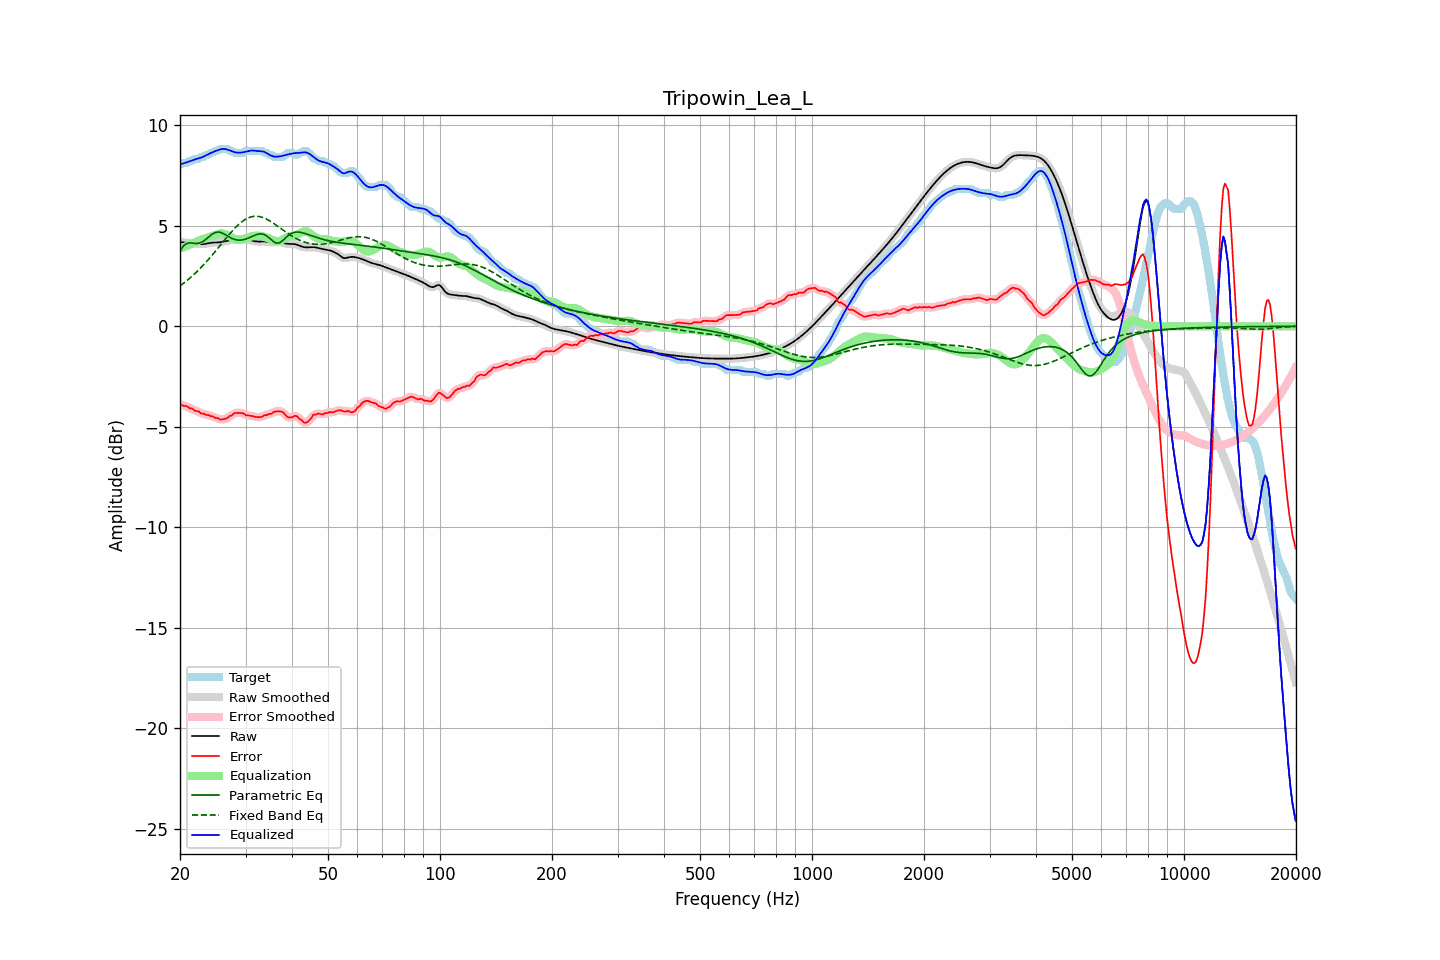

The table this chart was drawn from, first rows:
frequency, raw, error, smoothed, error_smoothed, equalization, parametric_eq, fixed_band_eq, equalized_raw, equalized_smoothed, target
20.00, 4.18, -3.85, 4.18, -3.87, 3.87, 3.74, 2.01, 8.05, 8.05, 8.04
20.20, 4.18, -3.90, 4.18, -3.90, 3.90, 3.86, 2.07, 8.08, 8.08, 8.09
20.40, 4.18, -3.96, 4.18, -3.93, 3.93, 3.98, 2.13, 8.11, 8.10, 8.14
20.61, 4.17, -3.97, 4.17, -3.96, 3.96, 4.05, 2.20, 8.13, 8.13, 8.14
20.81, 4.16, -3.97, 4.17, -3.99, 3.99, 4.12, 2.26, 8.16, 8.16, 8.14
21.02, 4.16, -4.02, 4.16, -4.02, 4.03, 4.14, 2.32, 8.19, 8.19, 8.18
21.23, 4.16, -4.08, 4.16, -4.05, 4.06, 4.16, 2.39, 8.22, 8.22, 8.24
21.44, 4.15, -4.08, 4.15, -4.09, 4.09, 4.15, 2.46, 8.25, 8.25, 8.24
21.66, 4.14, -4.11, 4.14, -4.13, 4.13, 4.14, 2.53, 8.27, 8.27, 8.26
21.87, 4.14, -4.19, 4.13, -4.17, 4.17, 4.13, 2.61, 8.30, 8.30, 8.33
22.09, 4.12, -4.21, 4.12, -4.20, 4.20, 4.12, 2.68, 8.33, 8.33, 8.34
22.31, 4.11, -4.23, 4.11, -4.24, 4.24, 4.13, 2.76, 8.35, 8.35, 8.34
22.54, 4.10, -4.25, 4.10, -4.27, 4.28, 4.14, 2.84, 8.37, 8.37, 8.35
22.76, 4.09, -4.33, 4.09, -4.31, 4.31, 4.17, 2.92, 8.40, 8.40, 8.42
22.99, 4.09, -4.35, 4.09, -4.34, 4.34, 4.21, 3.00, 8.42, 8.42, 8.44
23.22, 4.10, -4.35, 4.10, -4.37, 4.36, 4.27, 3.09, 8.46, 8.46, 8.44
23.45, 4.11, -4.41, 4.11, -4.39, 4.39, 4.32, 3.17, 8.50, 8.50, 8.52
23.69, 4.13, -4.41, 4.13, -4.41, 4.41, 4.39, 3.26, 8.54, 8.54, 8.54
23.92, 4.14, -4.42, 4.14, -4.44, 4.44, 4.46, 3.35, 8.58, 8.58, 8.57
24.16, 4.16, -4.47, 4.15, -4.45, 4.46, 4.52, 3.45, 8.62, 8.62, 8.63
24.40, 4.16, -4.47, 4.16, -4.48, 4.49, 4.59, 3.54, 8.66, 8.66, 8.64
24.65, 4.17, -4.50, 4.17, -4.52, 4.52, 4.63, 3.64, 8.69, 8.69, 8.67
24.89, 4.17, -4.56, 4.17, -4.54, 4.55, 4.67, 3.73, 8.72, 8.72, 8.73
25.14, 4.17, -4.56, 4.17, -4.58, 4.58, 4.68, 3.83, 8.75, 8.75, 8.74
25.39, 4.18, -4.59, 4.18, -4.61, 4.60, 4.69, 3.93, 8.78, 8.78, 8.77
25.65, 4.19, -4.65, 4.19, -4.62, 4.61, 4.68, 4.03, 8.80, 8.80, 8.84
25.91, 4.20, -4.63, 4.20, -4.63, 4.62, 4.65, 4.12, 8.82, 8.82, 8.84
26.16, 4.22, -4.62, 4.22, -4.63, 4.61, 4.61, 4.22, 8.83, 8.83, 8.84
26.43, 4.23, -4.60, 4.23, -4.61, 4.59, 4.57, 4.32, 8.83, 8.83, 8.84
26.69, 4.25, -4.59, 4.25, -4.57, 4.56, 4.52, 4.42, 8.81, 8.81, 8.84
26.96, 4.26, -4.53, 4.26, -4.53, 4.52, 4.48, 4.51, 8.78, 8.78, 8.80
27.23, 4.28, -4.46, 4.28, -4.48, 4.48, 4.43, 4.61, 8.75, 8.75, 8.74
27.50, 4.29, -4.44, 4.29, -4.42, 4.43, 4.39, 4.70, 8.72, 8.72, 8.74
27.77, 4.31, -4.37, 4.31, -4.37, 4.39, 4.35, 4.79, 8.69, 8.69, 8.68
28.05, 4.32, -4.32, 4.32, -4.34, 4.35, 4.32, 4.87, 8.67, 8.67, 8.64
28.33, 4.32, -4.31, 4.32, -4.31, 4.33, 4.30, 4.96, 8.65, 8.65, 8.64
28.62, 4.33, -4.31, 4.33, -4.31, 4.31, 4.29, 5.03, 8.64, 8.64, 8.64
28.90, 4.33, -4.31, 4.32, -4.31, 4.32, 4.29, 5.10, 8.64, 8.64, 8.64
29.19, 4.32, -4.32, 4.32, -4.31, 4.33, 4.29, 5.17, 8.65, 8.65, 8.64
29.48, 4.31, -4.32, 4.31, -4.34, 4.34, 4.30, 5.23, 8.66, 8.66, 8.64
29.78, 4.31, -4.37, 4.31, -4.37, 4.37, 4.32, 5.29, 8.68, 8.68, 8.68
30.08, 4.31, -4.43, 4.31, -4.41, 4.39, 4.35, 5.34, 8.70, 8.70, 8.74
30.38, 4.30, -4.43, 4.30, -4.44, 4.42, 4.38, 5.38, 8.72, 8.72, 8.74
30.68, 4.30, -4.44, 4.29, -4.45, 4.44, 4.41, 5.41, 8.74, 8.73, 8.74
30.99, 4.28, -4.45, 4.28, -4.45, 4.46, 4.44, 5.44, 8.75, 8.75, 8.74
31.30, 4.27, -4.47, 4.27, -4.47, 4.48, 4.48, 5.46, 8.75, 8.75, 8.74
31.61, 4.25, -4.49, 4.25, -4.49, 4.50, 4.52, 5.48, 8.75, 8.75, 8.74
31.93, 4.23, -4.51, 4.23, -4.51, 4.51, 4.55, 5.48, 8.74, 8.74, 8.74
32.24, 4.22, -4.52, 4.22, -4.52, 4.51, 4.57, 5.48, 8.73, 8.73, 8.74
32.57, 4.21, -4.52, 4.22, -4.53, 4.51, 4.59, 5.47, 8.72, 8.72, 8.74
32.89, 4.22, -4.52, 4.22, -4.52, 4.50, 4.60, 5.45, 8.72, 8.72, 8.74
33.22, 4.22, -4.51, 4.22, -4.49, 4.49, 4.59, 5.43, 8.71, 8.71, 8.73
33.55, 4.22, -4.44, 4.22, -4.46, 4.47, 4.58, 5.40, 8.69, 8.69, 8.66
33.89, 4.22, -4.42, 4.22, -4.43, 4.44, 4.54, 5.37, 8.66, 8.66, 8.64
34.23, 4.21, -4.42, 4.21, -4.40, 4.41, 4.50, 5.33, 8.62, 8.62, 8.63
34.57, 4.19, -4.37, 4.19, -4.39, 4.38, 4.43, 5.29, 8.57, 8.57, 8.56
34.92, 4.18, -4.36, 4.18, -4.36, 4.35, 4.37, 5.24, 8.52, 8.52, 8.54
35.27, 4.17, -4.35, 4.17, -4.32, 4.31, 4.29, 5.19, 8.49, 8.49, 8.52
35.62, 4.18, -4.28, 4.18, -4.29, 4.28, 4.23, 5.14, 8.46, 8.46, 8.45
35.97, 4.19, -4.25, 4.19, -4.26, 4.26, 4.18, 5.08, 8.44, 8.44, 8.44
... 635 more rows
